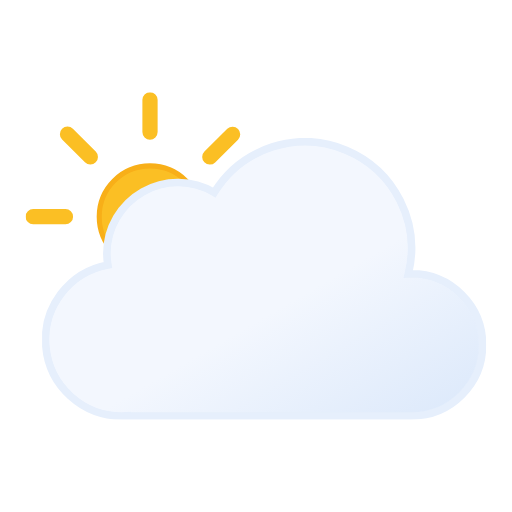
t = 0.00 s
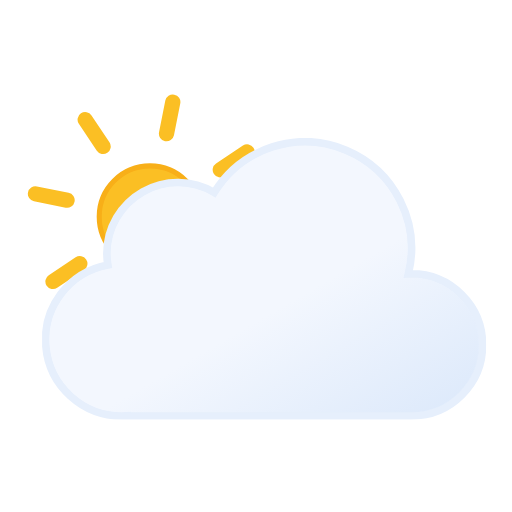
t = 1.50 s
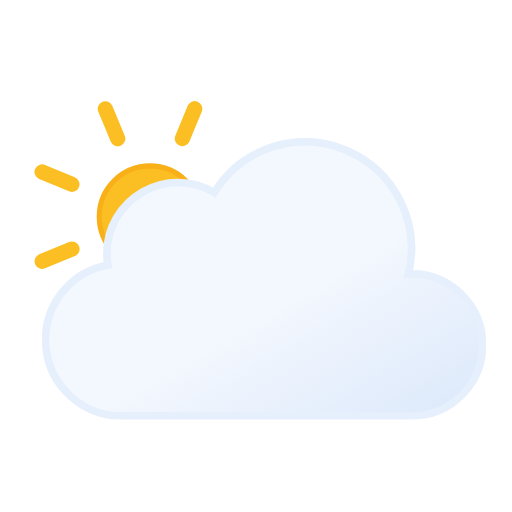
t = 3.00 s
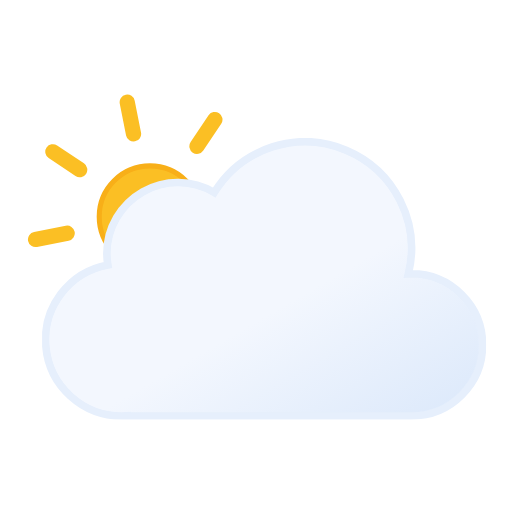
t = 4.50 s

The animated SVG that drew these frames (rendered in a browser with its animation timeline set to each time). Animation: 1 SMIL element (animateTransform=1); one cycle of 6.00 s, repeats indefinitely.

<svg xmlns="http://www.w3.org/2000/svg" xmlns:xlink="http://www.w3.org/1999/xlink" viewBox="47.833 36.333 403.333 403.333"><defs><symbol id="d" viewBox="0 0 196 196"><circle cx="98" cy="98" r="40" fill="url(#b)" stroke="#f8af18" stroke-miterlimit="10" stroke-width="4"/><path fill="none" stroke="#fbbf24" stroke-linecap="round" stroke-miterlimit="10" stroke-width="12" d="M98 31.4V6m0 184v-25.4M145.1 51l18-17.9M33 163l18-17.9M51 51 33 33m130.1 130.1-18-18M6 98h25.4M190 98h-25.4"><animateTransform additive="sum" attributeName="transform" dur="6s" repeatCount="indefinite" type="rotate" values="0 98 98; 45 98 98"/></path></symbol><symbol id="e" viewBox="0 0 350 222"><path fill="url(#a)" stroke="#e6effc" stroke-miterlimit="10" stroke-width="6" d="m291 107-2.5.1A83.9 83.9 0 00135.6 43 56 56 0 0051 91a56.6 56.6 0 00.8 9A60 60 0 0063 219l4-.2v.2h224a56 56 0 000-112Z"/></symbol><symbol id="c" viewBox="0 0 363 258"><use xlink:href="#d" width="196" height="196"/><use xlink:href="#e" width="350" height="222" transform="translate(13 36)"/></symbol><linearGradient id="a" x1="99.5" x2="232.6" y1="30.7" y2="261.4" gradientUnits="userSpaceOnUse"><stop offset="0" stop-color="#f3f7fe"/><stop offset=".5" stop-color="#f3f7fe"/><stop offset="1" stop-color="#deeafb"/></linearGradient><linearGradient id="b" x1="78" x2="118" y1="63.4" y2="132.7" gradientUnits="userSpaceOnUse"><stop offset="0" stop-color="#fbbf24"/><stop offset=".5" stop-color="#fbbf24"/><stop offset="1" stop-color="#f59e0b"/></linearGradient></defs><use xlink:href="#c" width="363" height="258" transform="translate(68 109)"/></svg>
